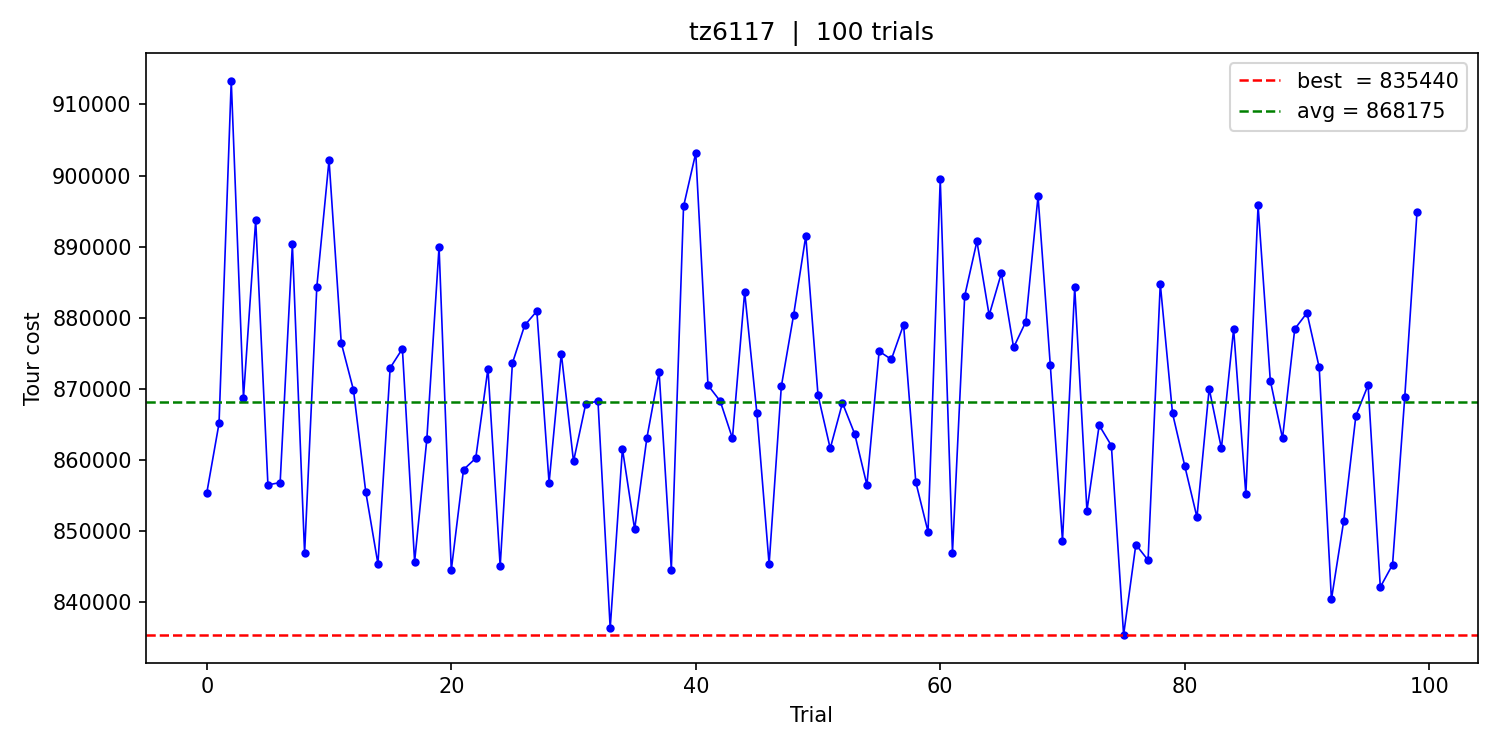

Data behind this chart, as committed beside it:
trial, cost, time_ms
0, 855407, 1080
1, 865170, 1081
2, 913336, 707
3, 868771, 1011
4, 893747, 793
5, 856523, 1055
6, 856850, 1121
7, 890342, 827
8, 846888, 1156
9, 884349, 792
10, 902194, 855
11, 876470, 830
12, 869846, 1012
13, 855577, 1129
14, 845431, 1293
15, 872968, 987
16, 875658, 887
17, 845728, 1213
18, 862945, 1173
19, 889980, 822
20, 844534, 1268
21, 858663, 1010
22, 860272, 1023
23, 872868, 890
24, 845105, 1277
25, 873631, 923
26, 878939, 882
27, 880952, 833
28, 856813, 971
29, 874991, 905
30, 859831, 1085
31, 867916, 1006
32, 868300, 906
33, 836381, 1347
34, 861611, 1041
35, 850281, 1135
36, 863113, 1047
37, 872435, 965
38, 844629, 1130
39, 895659, 791
40, 903177, 759
41, 870531, 976
42, 868295, 1010
43, 863071, 1065
44, 883640, 872
45, 866583, 988
46, 845366, 1154
47, 870371, 925
48, 880369, 851
49, 891519, 841
50, 869154, 926
51, 861643, 1071
52, 868038, 914
53, 863696, 1044
54, 856513, 1148
55, 875306, 902
56, 874161, 1002
57, 879048, 840
58, 856917, 1015
59, 849927, 1176
... 40 more rows
